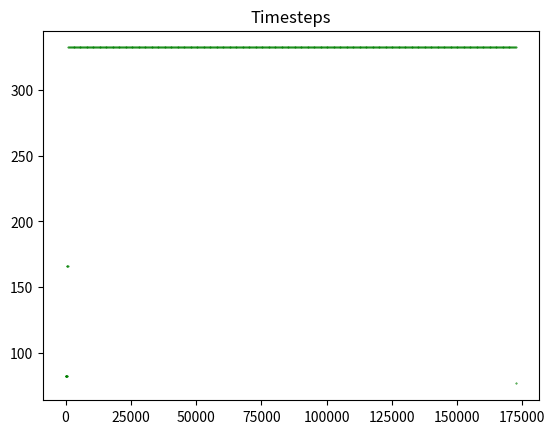
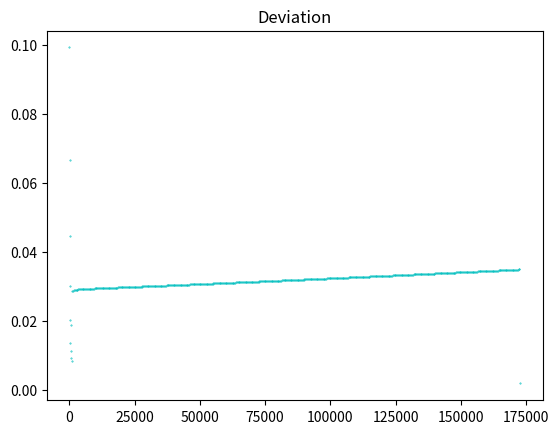
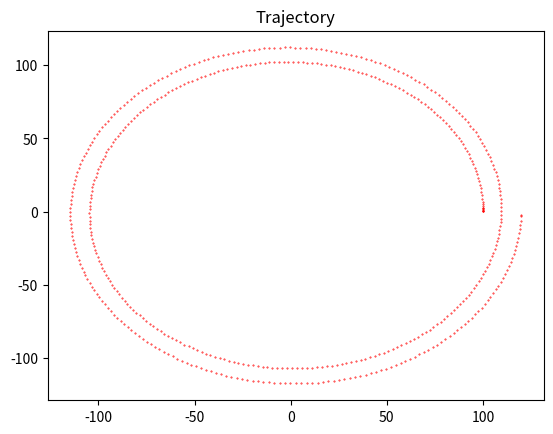

Generate these figures, in order, with matplotlib:
import math
import numpy as np
from matplotlib import pyplot as plt

T = 24 * 60 * 60
factor = 2 * math.pi / T

def analyticSolution(L,alpha,m):
    k = alpha/m
    w = 2*np.pi/(24*60*60)*k
    A = np.array([
    [ 0, 0, 1, 0],
    [ 0, 0, 0, 1],
    [ 0,-w,-k, 0],
    [ w, 0, 0,-k]
    ])
    lams , V = np.linalg.eig(A)
    X0 = np.array([L,0.,0.,0.])
    C = np.linalg.solve(V,X0)
    t = 2*24*3600
    X = V.dot(C*np.exp(lams*t)) # pun
    X = [X[0].real, X[1].real]
    #print("Analytic position after 48 hours = ", X[0].real, X[1].real)
    return X

def Vwater(t,X):
    Y = [factor*(-X[1]), factor*X[0]]
    return Y

def eulerForEq1(X,Vwater,alpha,m,Xdot,h):
    x,y=X[0],X[1]
    VwaterVector=Vwater(h,X)
    x+=h*Xdot[0]
    y+=h*Xdot[1]
    newX=[x,y]
    speedx,speedy=Xdot[0],Xdot[1]
    speedx+=h*(alpha/m)*(VwaterVector[0]-speedx)
    speedy+=h*(alpha/m)*(VwaterVector[1]-speedy)
    newXdot=[speedx,speedy]
    return newX,newXdot

def ETMforEq1(X,Vwater,alpha,m,Xdot,h,t):
    waterVelocity=np.array(Vwater(t,X))
    XdotTilde=Xdot+h*(alpha/m)*(waterVelocity-Xdot)
    Xtilde=X+h*Xdot
    waterVelocityTilde = np.array(Vwater(t + h, Xtilde))
    newXdot=Xdot+h/2*(alpha/m*(waterVelocity-Xdot)+alpha/m*(waterVelocityTilde-(XdotTilde)))
    newX=X+h/2*(Xdot+newXdot)
    return newX,newXdot

def task1c():
    ##Constants
    L = 1.0E+02
    alpha = 5e-5
    m = 1e-2

    numberOfTimesteps = 10
    analyticEndpoint = np.array(analyticSolution(L, alpha, m))
    print("Analytisk ende", analyticEndpoint)
    timestepArray = np.linspace(100, 300, num=numberOfTimesteps)
    errorArray = np.zeros(numberOfTimesteps)
    for i in range(1):  # numberOfTimesteps
        h = timestepArray[i]
        plt.figure(i)
        plt.title("tidssteg " + str(h))
        coordinateArray = np.array([[0, 0]])
        X = np.array([L, 0])
        Xdot = np.array([0, 0.000001])
        for j in range(int(2 * 24 * 60 * 60 / h) + 1):
            X, Xdot = ETMforEq1(X, Vwater, alpha, m, Xdot, h, h * j)
            dummyarray = np.array([X])
            # print(dummyarray)
            coordinateArray = np.concatenate((coordinateArray, dummyarray), axis=0)
        h = (2 * 24 * 60 * 60) % h
        X, Xdot = ETMforEq1(X, Vwater, alpha, m, Xdot, h, 2 * 24 * 60 * 60 - h)
        print("thisEndpoint:", X)

        # Her sorteres arrayet så det kan plottes
        coordinateArray = np.delete(coordinateArray, 0, 0)  # Fjerner 0,0 som ble brukt for å initialisere arrayet
        coordinateArray = sorted(coordinateArray, key=lambda e: e[0])
        xValueArray = [k[0] for k in coordinateArray]
        yValueArray = [k[1] for k in coordinateArray]
        plt.plot(xValueArray, yValueArray, 'ro', markersize=0.4)

        errorArray[i] = np.linalg.norm(np.array(X) - analyticEndpoint)
        print(errorArray)

    # plt.figure()
    # plt.plot(timestepArray,errorArray)
    # plt.xlabel("timestep / sekunder")
    # plt.ylabel("error / meter")
    # plt.title("Avvik fra analytisk løsning")
    plt.show()

def task1d():
    ##Constants
    L = 1.0E+02
    alpha = 5e-5
    m = 1e-2
    timeNow = 0
    totalTime = 48* 3600
    deviationLimit = 0.1
    X = np.array([L, 0])
    Xdot = np.array([0, 0.000001])
    timeStepArray = []
    deviationArray = []
    coordinateArray = []
    analyticEndpoint = analyticSolution(L, alpha, m)
    print("Analytisk ende", analyticEndpoint)
    while (timeNow < totalTime):
        #print("starter løkke")
        if timeNow==0:
            h=100
            print("initializing h from",h,"seconds")
            Xeul, XdotEul = eulerForEq1(X,Vwater,alpha,m,Xdot,h)
            Xtrap, XdotTrap = ETMforEq1(X, Vwater, alpha, m, Xdot, h, timeNow)
            thisDeviation = np.linalg.norm(Xtrap - Xeul)
            while thisDeviation>deviationLimit:
                h-=1
                Xeul, XdotEul = eulerForEq1(X,Vwater,alpha,m,Xdot,h)
                Xtrap, XdotTrap = ETMforEq1(X, Vwater, alpha, m, Xdot, h, timeNow)
                thisDeviation = np.linalg.norm(Xtrap - Xeul)
            print("h initialized to",h,"seconds")
        h = min(h, totalTime - timeNow)
        Xeul, XdotEul = eulerForEq1(X,Vwater,alpha,m,Xdot,h)
        Xtrap, XdotTrap = ETMforEq1(X, Vwater, alpha, m, Xdot, h, timeNow)
        thisDeviation = np.linalg.norm(Xtrap - Xeul)
        while (thisDeviation > deviationLimit):
            print(timeNow,"###\nNY LØKKE\n###")
            h /= 2
            Xeul, XdotEul = eulerForEq1(X, Vwater, alpha, m, Xdot, h)
            Xtrap, XdotTrap = ETMforEq1(X, Vwater, alpha, m, Xdot, h, timeNow)
            thisDeviation = np.linalg.norm(Xtrap - Xeul)
        #Legger til timestep og deviation idet de blir godkjent
        timeStepArray.append([timeNow, h])
        deviationArray.append(thisDeviation)
        timeNow+=h
        if (thisDeviation < deviationLimit/10):
            print(timeNow,"###\nØKER H\n###")
            h *= 2
        coordinateArray.append(Xtrap)
        X, Xdot = Xtrap, XdotTrap
    xValueArray = [k[0] for k in coordinateArray]
    yValueArray = [k[1] for k in coordinateArray]
    timeStepArray_xValues = [k[0] for k in timeStepArray]
    timeStepArray_yValues = [k[1] for k in timeStepArray]
    print(timeStepArray)
    plt.figure()
    plt.title("Timesteps")
    plt.plot(timeStepArray_xValues, timeStepArray_yValues, 'go', markersize=0.4)
    plt.figure()
    plt.title("Deviation")
    plt.plot(timeStepArray_xValues, deviationArray, 'co', markersize=0.4)
    plt.figure()
    plt.title("Trajectory")
    plt.plot(xValueArray, yValueArray, 'ro', markersize=0.4)
    print("Final error:", np.linalg.norm(X - analyticEndpoint))
    plt.show()

#task1c()
task1d()